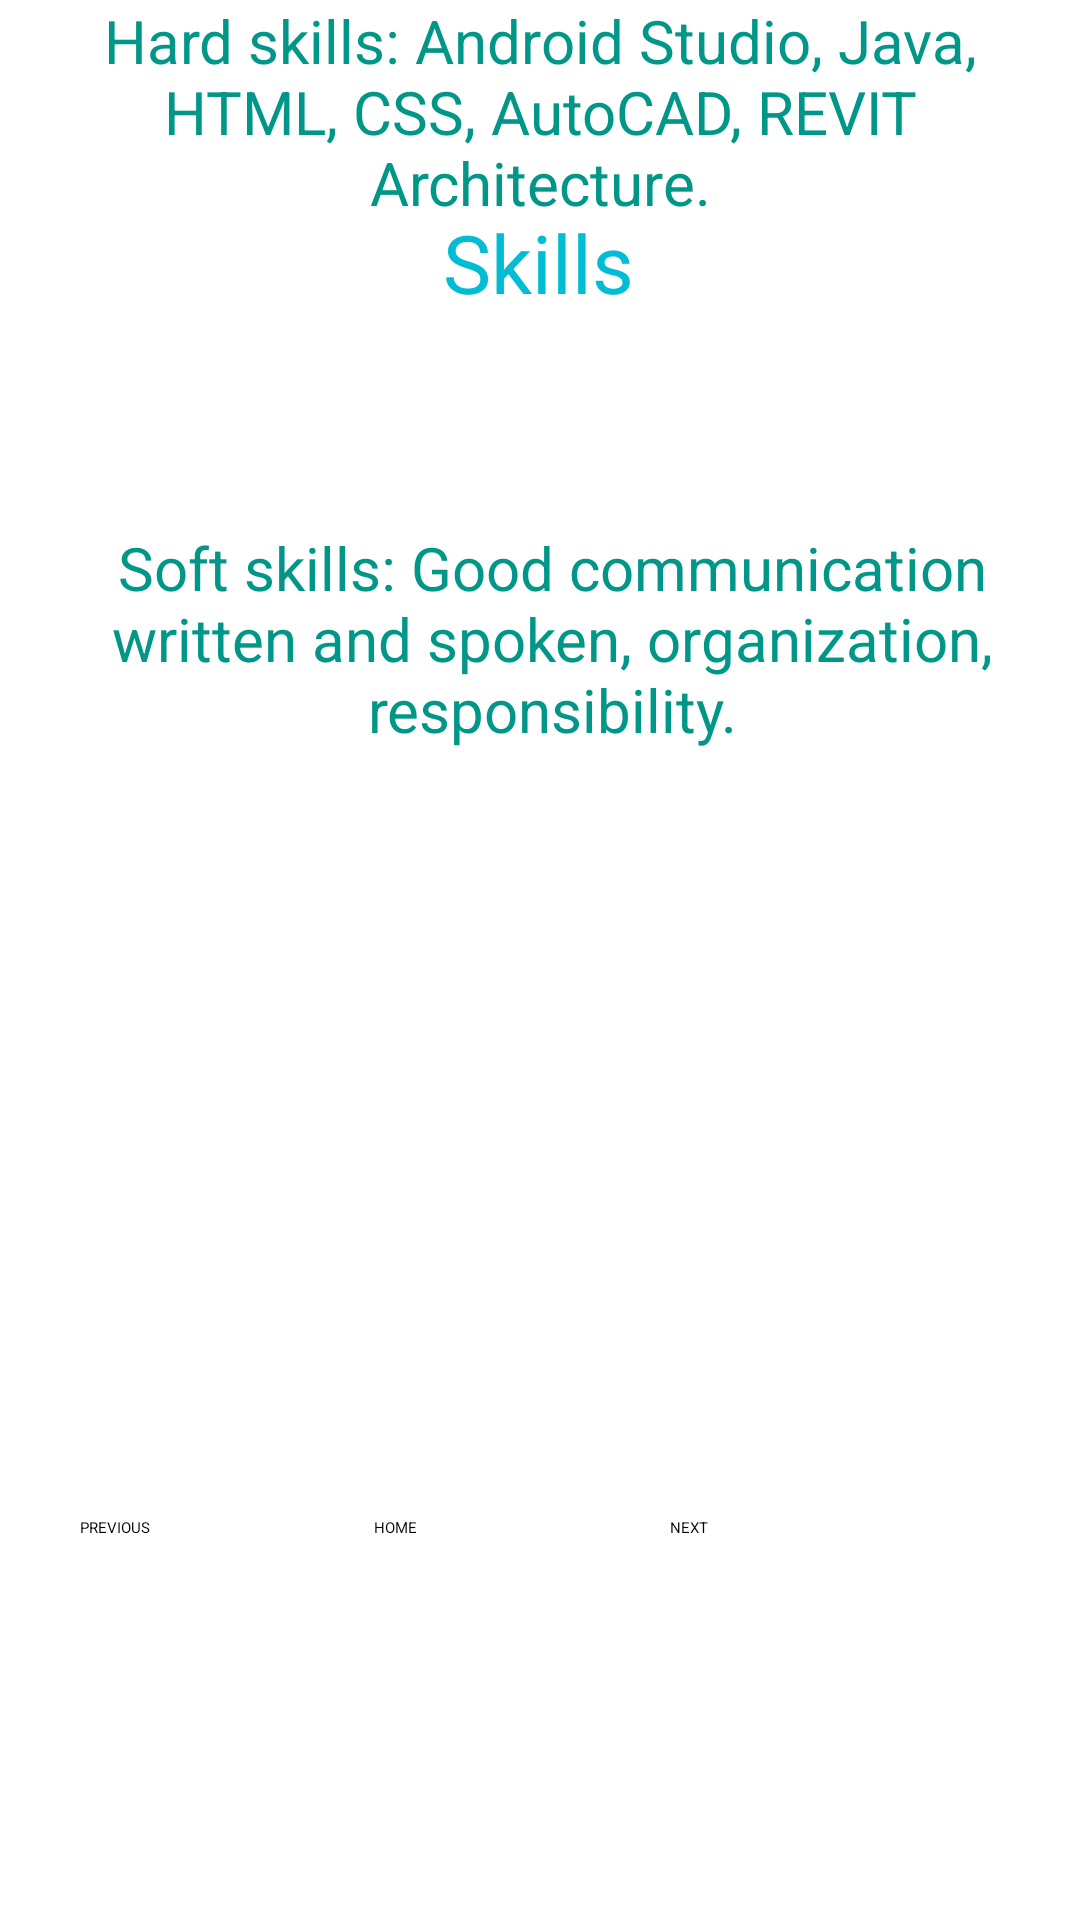

Android layout source for this screen:
<!-- AndroidManifest.xml: application theme Theme.StudentInformation -->
<!-- res/layout/activity_skills_page.xml -->
<?xml version="1.0" encoding="utf-8"?>
<androidx.constraintlayout.widget.ConstraintLayout xmlns:android="http://schemas.android.com/apk/res/android"
    xmlns:app="http://schemas.android.com/apk/res-auto"
    xmlns:tools="http://schemas.android.com/tools"
    android:layout_width="match_parent"
    android:layout_height="match_parent"
    tools:context=".SkillsPage">

    <TextView
        android:id="@+id/textContentSkills2"
        android:layout_width="340dp"
        android:layout_height="83dp"
        android:text="Hard skills: Android Studio, Java, HTML, CSS, AutoCAD, REVIT Architecture."
        android:textAlignment="center"
        android:textColor="#009688"
        android:textSize="20sp"
        app:layout_constraintEnd_toEndOf="parent"
        app:layout_constraintHorizontal_bias="0.506"
        app:layout_constraintStart_toStartOf="parent"
        tools:layout_editor_absoluteY="315dp" />

    <TextView
        android:id="@+id/textContentSkills"
        android:layout_width="336dp"
        android:layout_height="80dp"
        android:layout_marginTop="68dp"
        android:backgroundTint="#BDB59B"
        android:text="Soft skills: Good communication written and spoken, organization, responsibility."
        android:textAlignment="center"
        android:textColor="#009688"
        android:textSize="20sp"
        app:layout_constraintBottom_toBottomOf="parent"
        app:layout_constraintEnd_toEndOf="parent"
        app:layout_constraintHorizontal_bias="0.666"
        app:layout_constraintStart_toStartOf="parent"
        app:layout_constraintTop_toTopOf="parent"
        app:layout_constraintVertical_bias="0.219" />

    <TextView
        android:id="@+id/textTitleSkills"
        android:layout_width="wrap_content"
        android:layout_height="wrap_content"
        android:text="Skills"
        android:textColor="#00BCD4"
        android:textSize="27sp"
        app:layout_constraintBottom_toBottomOf="parent"
        app:layout_constraintEnd_toEndOf="parent"
        app:layout_constraintHorizontal_bias="0.498"
        app:layout_constraintStart_toStartOf="parent"
        app:layout_constraintTop_toTopOf="parent"
        app:layout_constraintVertical_bias="0.115" />

    <Button
        android:id="@+id/btnPrevious2"
        android:layout_width="110dp"
        android:layout_height="wrap_content"
        android:backgroundTint="#7C8181"
        android:text="PREVIOUS"
        app:layout_constraintBottom_toBottomOf="parent"
        app:layout_constraintEnd_toEndOf="parent"
        app:layout_constraintHorizontal_bias="0.106"
        app:layout_constraintStart_toStartOf="parent"
        app:layout_constraintTop_toTopOf="parent"
        app:layout_constraintVertical_bias="0.799" />

    <Button
        android:id="@+id/btnHome2"
        android:layout_width="110dp"
        android:layout_height="wrap_content"
        android:backgroundTint="#7C8181"
        android:text="HOME"
        app:layout_constraintBottom_toBottomOf="parent"
        app:layout_constraintEnd_toEndOf="parent"
        app:layout_constraintHorizontal_bias="0.498"
        app:layout_constraintStart_toStartOf="parent"
        app:layout_constraintTop_toTopOf="parent"
        app:layout_constraintVertical_bias="0.799" />

    <Button
        android:id="@+id/btnNext2"
        android:layout_width="110dp"
        android:layout_height="wrap_content"
        android:backgroundTint="#7C8181"
        android:text="NEXT"
        app:layout_constraintBottom_toBottomOf="parent"
        app:layout_constraintEnd_toEndOf="parent"
        app:layout_constraintHorizontal_bias="0.893"
        app:layout_constraintStart_toStartOf="parent"
        app:layout_constraintTop_toTopOf="parent"
        app:layout_constraintVertical_bias="0.799" />

    <ImageView
        android:id="@+id/imageView3"
        android:layout_width="wrap_content"
        android:layout_height="wrap_content"
        app:layout_constraintBottom_toBottomOf="parent"
        app:layout_constraintEnd_toEndOf="parent"
        app:layout_constraintHorizontal_bias="0.517"
        app:layout_constraintStart_toStartOf="parent"
        app:layout_constraintTop_toTopOf="parent"
        app:layout_constraintVertical_bias="0.631"
        app:srcCompat="@drawable/android_studio_trademark" />
</androidx.constraintlayout.widget.ConstraintLayout>
<!-- resources referenced by this layout -->
<resources>

</resources>
